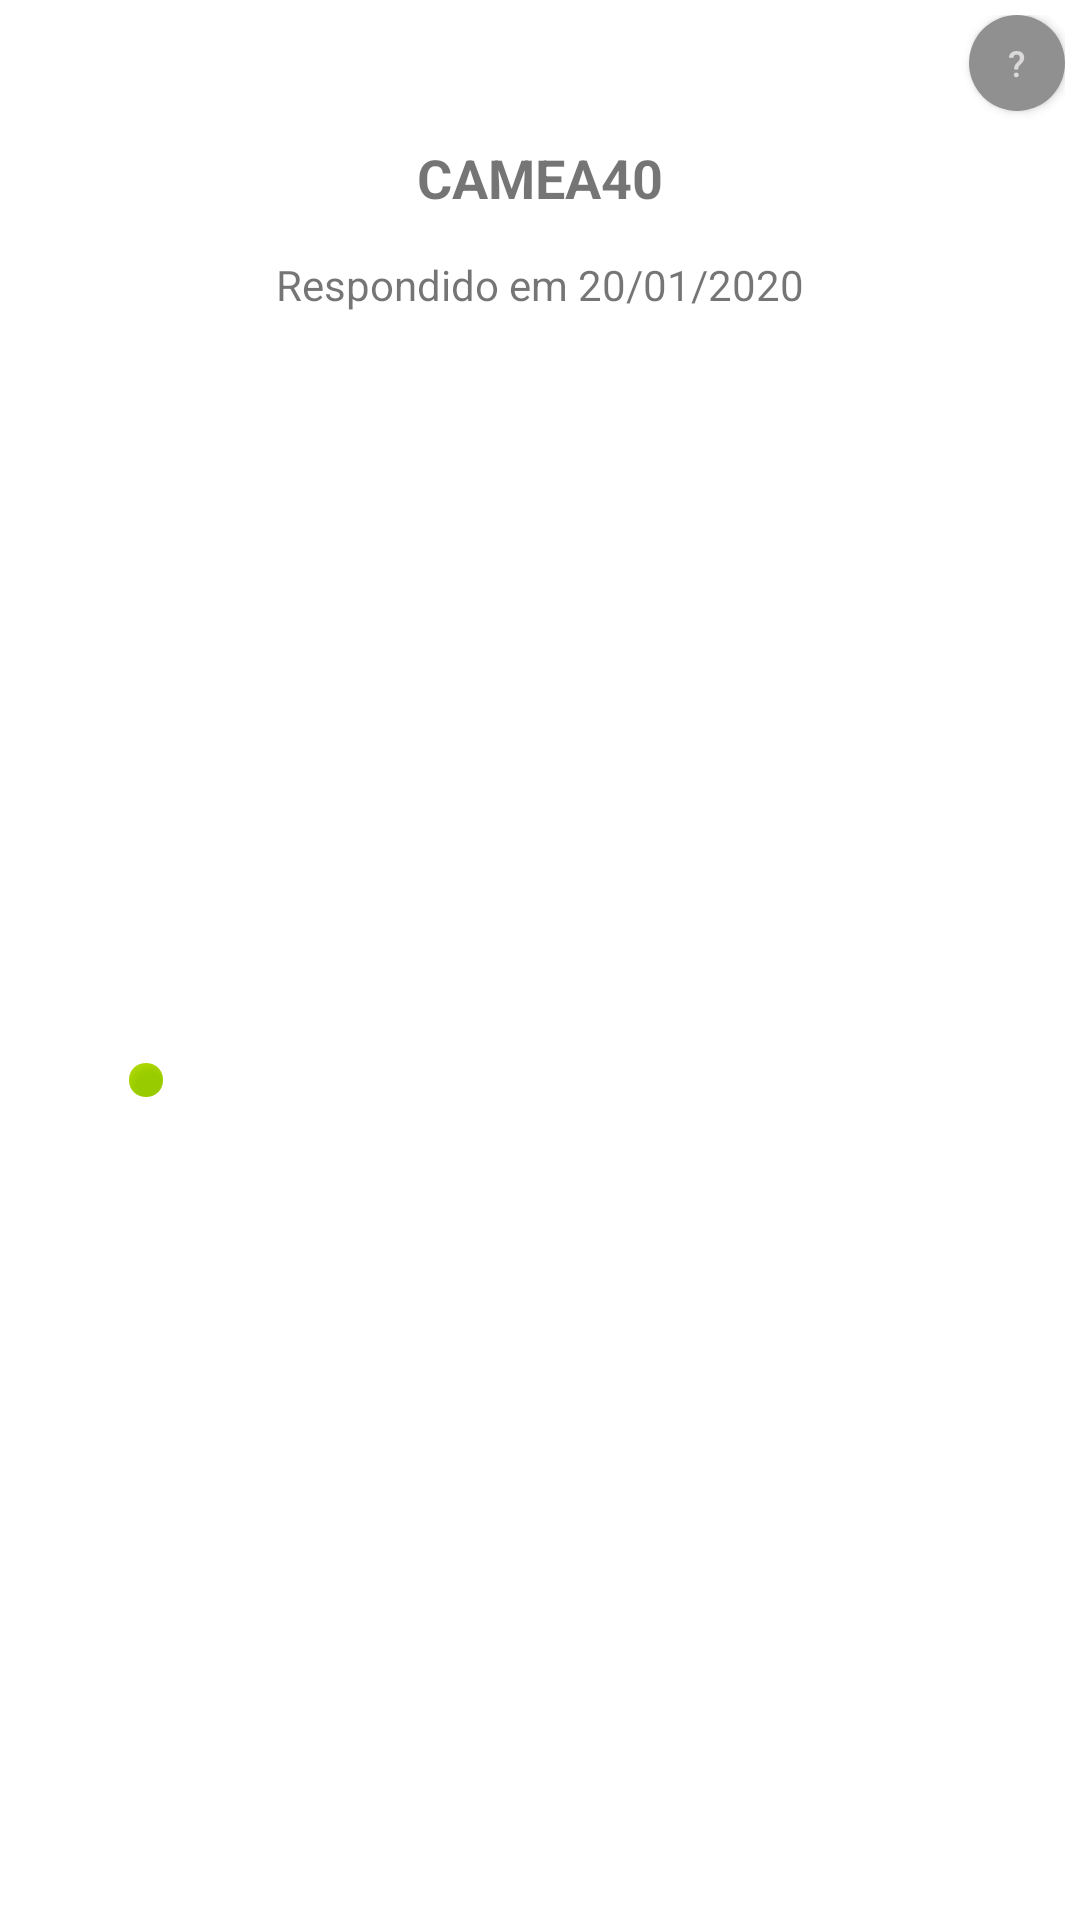

The Android layout XML behind this screen, and the referenced resources:
<!-- AndroidManifest.xml: application theme AppTheme -->
<!-- res/layout/questionario_item.xml -->
<?xml version="1.0" encoding="utf-8"?>
<LinearLayout xmlns:android="http://schemas.android.com/apk/res/android"
    xmlns:app="http://schemas.android.com/apk/res-auto"
    android:layout_width="match_parent"
    android:layout_height="wrap_content"
    android:layout_marginBottom="8dp"
    android:background="#FFFFFF"
    android:orientation="vertical"
    android:padding="5dp">

    <Button
        android:id="@+id/button_sobre"
        android:layout_width="32dp"
        android:layout_height="32dp"
        android:layout_gravity="top|end"
        android:background="@drawable/roundedbuttongray_icon"
        android:scrollbarAlwaysDrawVerticalTrack="false"
        android:text="?"
        android:textColor="@color/background"
        android:visibility="visible"
        android:textSize="12sp" />

    <TextView
        android:id="@+id/tituloquestionario"
        android:layout_width="match_parent"
        android:layout_height="wrap_content"
        android:gravity="center_horizontal"
        android:paddingTop="10dp"
        android:paddingBottom="14dp"
        android:text="CAMEA40"
        android:textSize="18sp"
        android:textStyle="bold" />

    <LinearLayout
        android:layout_width="match_parent"
        android:layout_height="match_parent"
        android:orientation="horizontal">

        <ImageView
            android:id="@+id/imagestatuscinza"
            android:layout_width="wrap_content"
            android:layout_height="wrap_content"
            android:layout_gravity="center_vertical"
            android:layout_weight="1"
            android:paddingStart="-50dp"
            android:paddingEnd="-50dp"
            android:visibility="gone"
            app:srcCompat="@android:drawable/presence_invisible" />

        <ImageView
            android:id="@+id/imagestatusverde"
            android:layout_width="wrap_content"
            android:layout_height="wrap_content"
            android:layout_gravity="center_vertical"
            android:layout_weight="1"
            android:paddingStart="-50dp"
            android:paddingEnd="-50dp"
            app:srcCompat="@android:drawable/presence_online" />

        <TextView
            android:id="@+id/statusquestionario"
            android:layout_width="wrap_content"
            android:layout_height="wrap_content"
            android:layout_weight="1"
            android:gravity="center_vertical"
            android:text="Respondido em 20/01/2020" />

    </LinearLayout>

    <LinearLayout
        android:layout_width="match_parent"
        android:layout_height="match_parent"
        android:orientation="horizontal">

        <Button
            android:id="@+id/verresultado"
            android:layout_width="match_parent"
            android:layout_height="match_parent"
            android:layout_marginStart="10dp"
            android:layout_marginTop="20dp"
            android:layout_marginEnd="10dp"
            android:layout_marginBottom="10dp"
            android:layout_weight="1"
            android:background="@drawable/roundedbutton"
            android:scrollbarAlwaysDrawVerticalTrack="false"
            android:text="Ver Resultado"
            android:textColor="@color/background"
            android:textSize="12sp" />

        <Button
            android:id="@+id/respnovamente"
            android:layout_width="match_parent"
            android:layout_height="match_parent"
            android:layout_marginStart="10dp"
            android:layout_marginTop="20dp"
            android:layout_marginEnd="10dp"
            android:layout_marginBottom="10dp"
            android:layout_weight="1"
            android:background="@drawable/roundedbuttonsecondary"
            android:scrollbarAlwaysDrawVerticalTrack="false"
            android:text="Responder Novamente"
            android:textColor="@color/background"
            android:textSize="12sp" />
    </LinearLayout>




</LinearLayout>
<!-- resources referenced by this layout -->
<resources>
  <color name="background">#DBD9D9</color>
  <!-- drawable roundedbutton (drawable) -->
  <?xml version="1.0" encoding="utf-8"?>
  <selector xmlns:android="http://schemas.android.com/apk/res/android">
      <item android:state_enabled="false">
          <shape xmlns:android="http://schemas.android.com/apk/res/android"
              android:shape="rectangle" android:padding="10dp">
              <solid android:color="#90B0EC"/>
              <corners android:radius="40dp"/>
          </shape>
      </item>
      <item>
          <shape xmlns:android="http://schemas.android.com/apk/res/android"
              android:shape="rectangle" android:padding="10dp">
              <solid android:color="@color/colorPrimary"/>
              <corners android:radius="40dp"/>
          </shape>
      </item>
  </selector>
  <!-- drawable roundedbuttongray_icon (drawable-v24) -->
  <?xml version="1.0" encoding="utf-8"?>
  <selector xmlns:android="http://schemas.android.com/apk/res/android">
      <item>
          <shape xmlns:android="http://schemas.android.com/apk/res/android"
              android:shape="rectangle" android:padding="10dp">
              <solid android:color="#909090"/>
              <corners android:radius="40dp"/>
          </shape>
      </item>
  </selector>
  <!-- drawable roundedbuttonsecondary (drawable) -->
  <?xml version="1.0" encoding="utf-8"?>
  <selector xmlns:android="http://schemas.android.com/apk/res/android">
      <item>
          <shape xmlns:android="http://schemas.android.com/apk/res/android"
              android:shape="rectangle" android:padding="10dp">
              <solid android:color="@color/design_default_color_primary_dark"/>
              <corners android:radius="40dp"/>
          </shape>
      </item>
  </selector>
  <style name="AppTheme" parent="Theme.AppCompat.Light.DarkActionBar">
          
          <item name="colorPrimary">@color/colorPrimary</item>
          <item name="colorPrimaryDark">@color/colorPrimaryDark</item>
          <item name="colorAccent">@color/colorAccent</item>
      </style>
  <color name="colorPrimary">#3E67B1</color>
  <color name="colorPrimaryDark">#2D4A80</color>
  <color name="colorAccent">#D81B60</color>
</resources>
